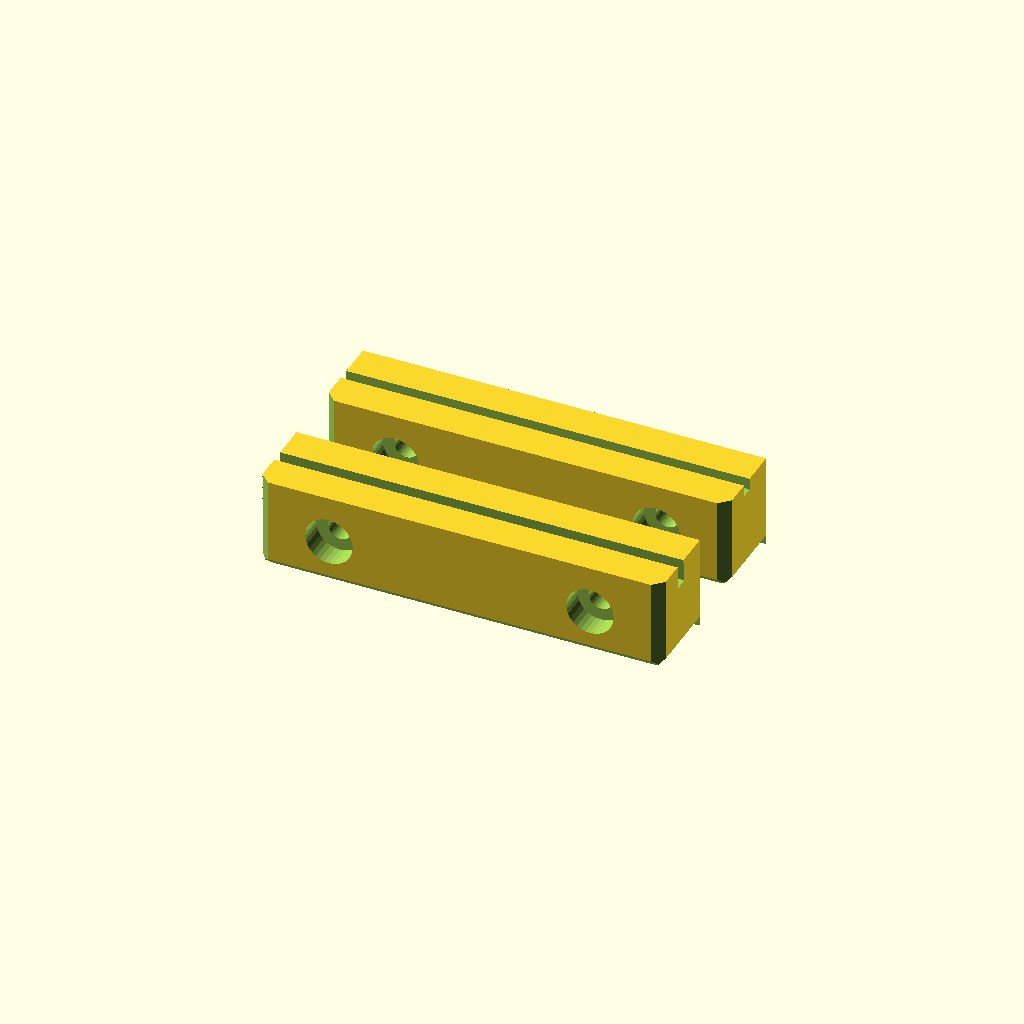
Cell 1 — every parameter at its default value.
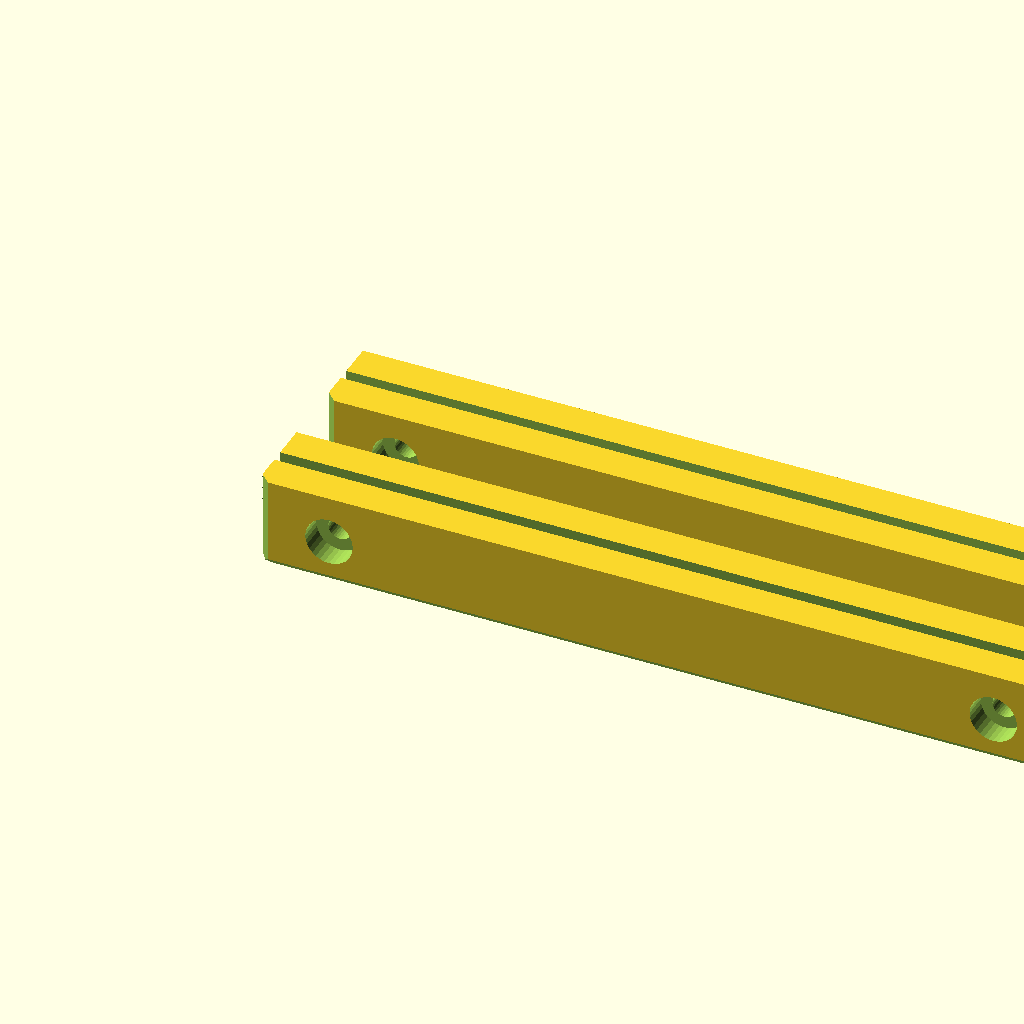
Cell 2: width = 136 (everything else at default).
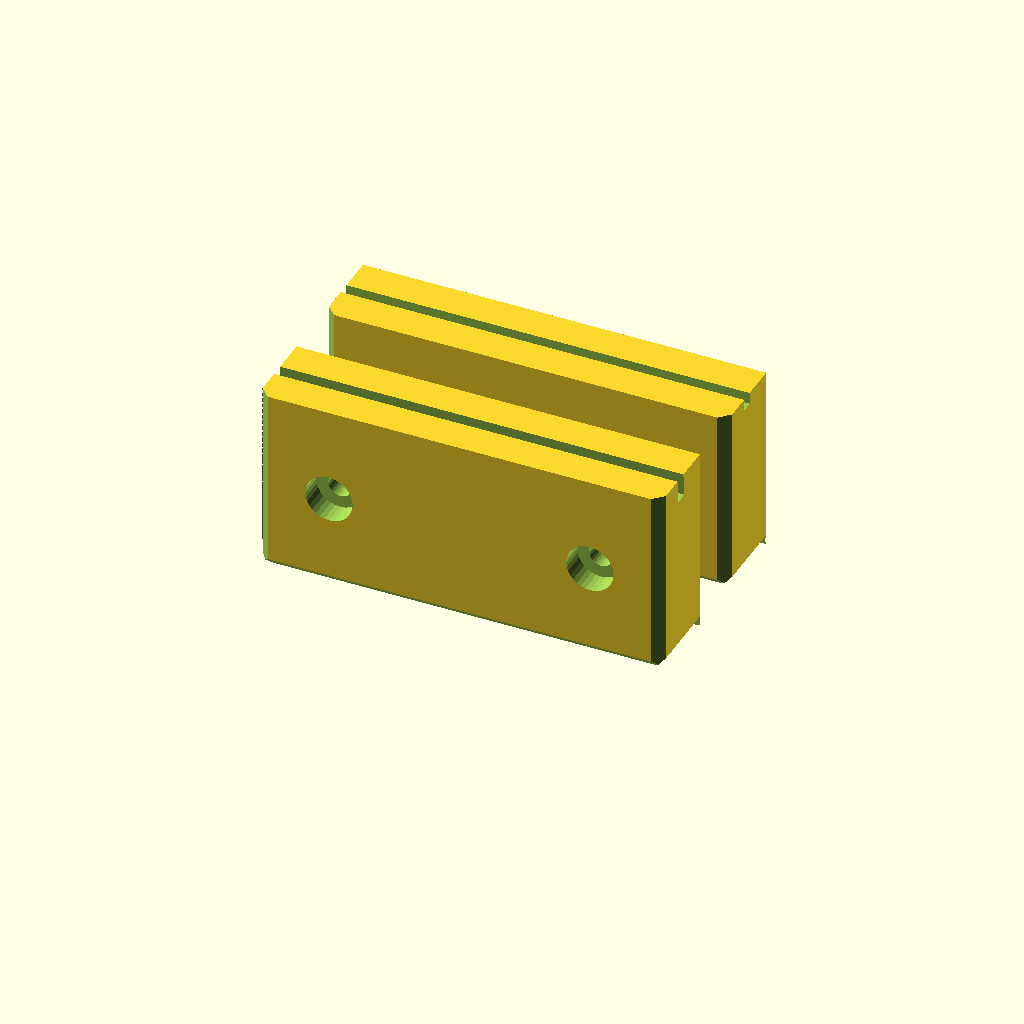
Cell 3: height = 32 (everything else at default).
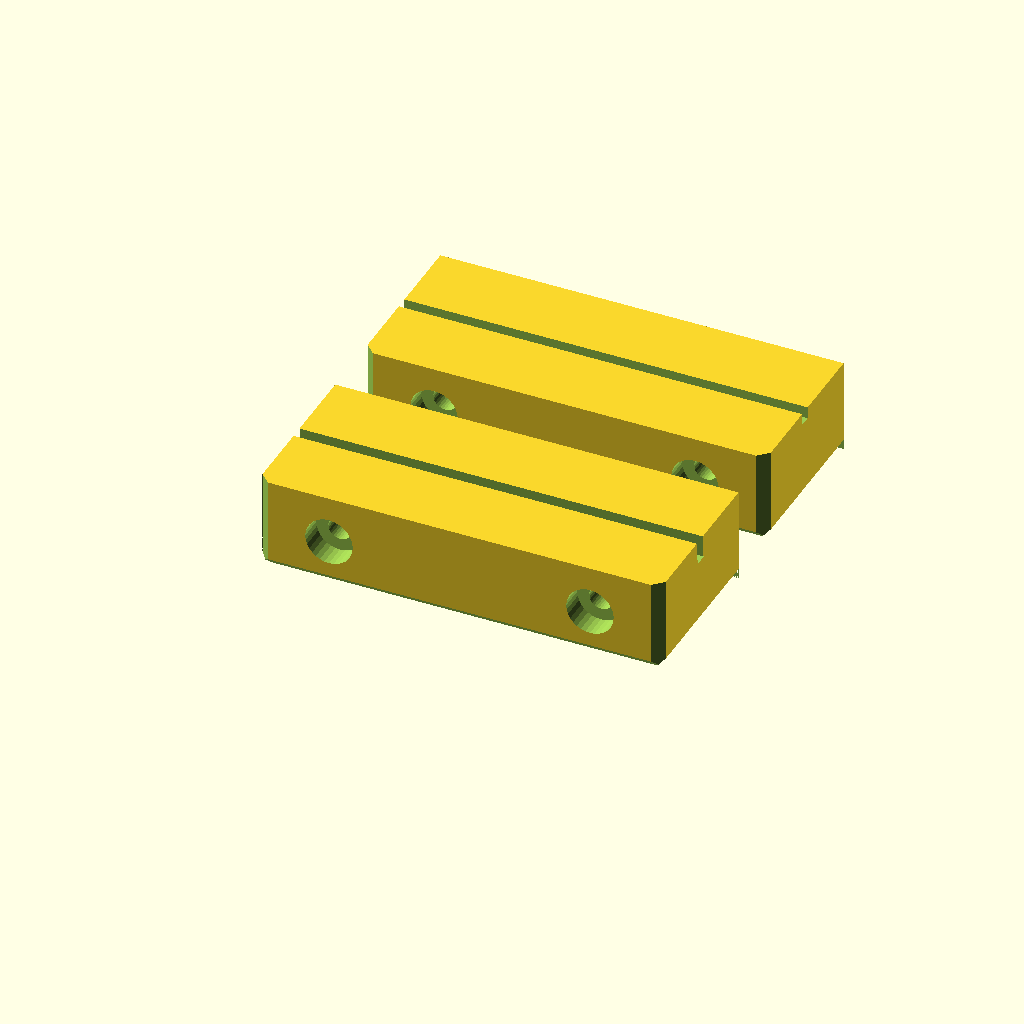
Cell 4 — depth set to 28, the other parameters unchanged.
One fixed orthographic camera (rotation 55°, 0°, 25°; colour scheme Cornfield) for every cell.
The OpenSCAD source (Charger-11S-Holder/Charger-11S-Holder.scad):
// Project: Wall Plate Mounting System (Clean Angled Cut)
// Version: 0.21

/* [Global Dimensions] */
width = 68;
height = 16;
depth = 14;

/* [Plate Constraints] */
plate_thickness = 1.8;

/* [Cutout Depths & Angles] */
top_depth = 4;      
bottom_depth = 2;   
top_slot_angle = 4; 

/* [Calculated Cutout Thicknesses] */
// Width for tilted plate: W = t*cos(theta) + d*sin(theta) + clearance
top_cutout_thickness = (plate_thickness * cos(top_slot_angle)) + (top_depth * sin(top_slot_angle)) + 0.05;
bottom_cutout_thickness = 2.0; 

/* [Screw Holes] */
screw_dia = 4;
head_dia = 8;
head_sink = 4;
screw_offset = 12;

/* [Finishing] */
chamfer_size = 1.2;

module mounting_block(cutout_d, cutout_w, slot_angle=0) {
    difference() {
        // Base Block
        cube([width, depth, height]);

        // Cutout (Always on the top face: z = height)
        // We use a taller cube for the subtraction to ensure it clears the top when angled
        translate([-1, depth / 2, height])
            rotate([slot_angle, 0, 0])
            translate([0, -cutout_w / 2, -cutout_d])
                cube([width + 2, cutout_w, cutout_d + 5]); // Height buffer added here

        // Screw Holes
        for(x = [screw_offset, width - screw_offset]) {
            translate([x, -1, height / 2])
                rotate([-90, 0, 0]) {
                    cylinder(d = screw_dia, h = depth + 2, $fn = 32);
                    cylinder(d = head_dia, h = head_sink + 1, $fn = 32);
                }
        }

        // --- CHAMFERS ---
        // 1. Vertical Front Corners
        for(x = [0, width]) {
            translate([x, 0, -1])
                rotate([0, 0, 45 + (x == width ? 90 : 0)])
                    translate([-chamfer_size, -chamfer_size, 0])
                        cube([chamfer_size * 2, chamfer_size * 2, height + 2]);
        }
        
        // 2. Horizontal Outer Edge (Bottom-front)
        translate([-1, 0, 0])
            rotate([45, 0, 0])
                translate([0, -chamfer_size, -chamfer_size])
                    cube([width + 2, chamfer_size * 2, chamfer_size * 2]);
        
        // 3. Side Horizontal Edges (Bottom-sides)
        for(x = [0, width]) {
            translate([x, -1, 0])
                rotate([0, -45 - (x == width ? 90 : 0), 0])
                    translate([-chamfer_size, 0, -chamfer_size])
                        cube([chamfer_size * 2, depth + 1, chamfer_size * 2]);
        }
    }
}

// Block 1: TOP position (Mount upside down on wall)
mounting_block(cutout_d = top_depth, cutout_w = top_cutout_thickness, slot_angle = top_slot_angle);

// Block 2: BOTTOM position
translate([0, depth + 10, 0]) 
    mounting_block(cutout_d = bottom_depth, cutout_w = bottom_cutout_thickness, slot_angle = 0);
Customizer parameters (derived from the source; name, type, default, range or options):
width: number, default 68
height: number, default 16
depth: number, default 14
plate_thickness: number, default 1.8
top_depth: number, default 4
bottom_depth: number, default 2
top_slot_angle: number, default 4
bottom_cutout_thickness: number, default 2
screw_dia: number, default 4
head_dia: number, default 8
head_sink: number, default 4
screw_offset: number, default 12
chamfer_size: number, default 1.2
